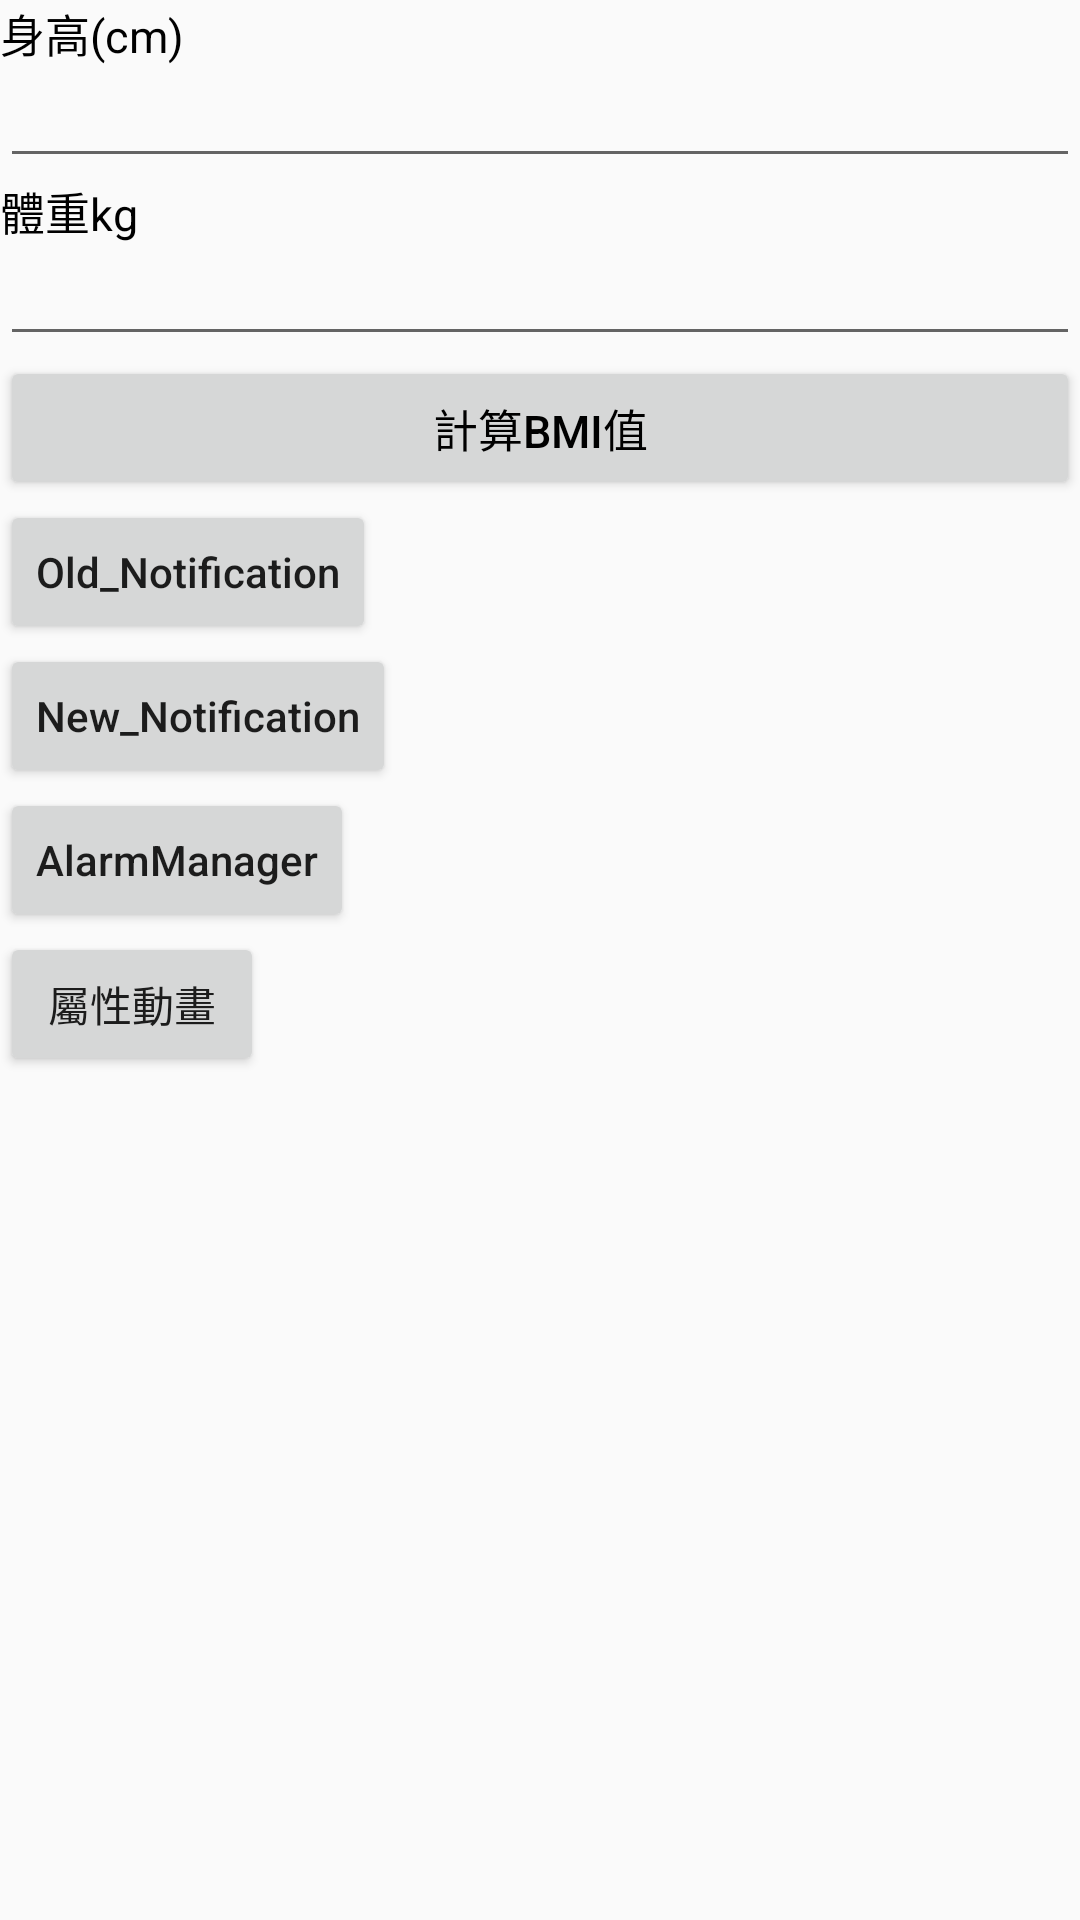

Produce the Android XML layout that renders to this screen, including the resource entries it uses.
<!-- AndroidManifest.xml: application theme AppTheme -->
<!-- res/layout/activity_main.xml -->
<?xml version="1.0" encoding="utf-8"?>
<GridLayout xmlns:android="http://schemas.android.com/apk/res/android"
    xmlns:app="http://schemas.android.com/apk/res-auto"
    xmlns:tools="http://schemas.android.com/tools"
    android:layout_width="match_parent"
    android:layout_height="match_parent"
    android:orientation="vertical"
    tools:context="com.example.kevin.bmi3.MainActivity">


    <TextView

        android:id="@+id/txtHeight"
        style="@style/myStyle"
        android:layout_width="match_parent"
        android:layout_height="wrap_content"
        android:text="@string/bmi_height" />

    <EditText
        android:id="@+id/height"
        style="@style/myStyle"
        android:layout_width="match_parent"
        android:layout_height="wrap_content"
        android:inputType="textPersonName"
        />

    <TextView
        android:id="@+id/txtWeight"
        style="@style/myStyle"
        android:layout_width="match_parent"
        android:layout_height="wrap_content"
        android:text="@string/bmi_weight" />

    <EditText
        android:id="@+id/weight"
        style="@style/myStyle"
        android:layout_width="match_parent"
        android:layout_height="wrap_content"
        android:ems="10"
        android:inputType="textPersonName" />

    <Button
        android:id="@+id/submit"
        style="@style/myStyle"
        android:layout_width="match_parent"
        android:layout_height="wrap_content"
        android:text="@string/bmi_btn" />

    <Button
        android:id="@+id/btn_OldNotification"
        android:layout_width="wrap_content"
        android:layout_height="wrap_content"
        android:onClick="openOldNotification"
        android:text="Old_Notification"
        android:textAllCaps="false"
        tools:layout_editor_absoluteX="16dp"
        tools:layout_editor_absoluteY="36dp" />

    <Button
        android:id="@+id/btn_NewNotification"
        android:layout_width="wrap_content"
        android:layout_height="wrap_content"
        android:onClick="openNewNotification"
        android:text="New_Notification"
        android:textAllCaps="false"
        tools:layout_editor_absoluteX="16dp"
        tools:layout_editor_absoluteY="36dp" />

    <Button
        android:layout_width="wrap_content"
        android:layout_height="wrap_content"
        android:onClick="openAlarmManager"
        android:text="AlarmManager"
        android:textAllCaps="false"
        tools:layout_editor_absoluteX="16dp"
        tools:layout_editor_absoluteY="36dp" />

    <Button
        android:layout_width="wrap_content"
        android:layout_height="wrap_content"
        android:onClick="openPropertyAnimation"
        android:text="屬性動畫"
        tools:layout_editor_absoluteX="16dp"
        tools:layout_editor_absoluteY="36dp" />

</GridLayout>
<!-- resources referenced by this layout -->
<resources>
  <string name="bmi_btn">計算BMI值</string>
  <string name="bmi_height">身高(cm)</string>
  <string name="bmi_weight">體重kg</string>
  <style name="myStyle">
          <item name="android:textColor">#000</item>
          <item name="android:textSize">15sp</item>item&gt;
      </style>
  <style name="AppTheme" parent="Theme.AppCompat.Light.DarkActionBar">
          
          <item name="colorPrimary">#ffaa33</item>
          <item name="colorPrimaryDark">#cc8800</item>
          <item name="colorAccent">@color/colorAccent</item>
      </style>
  <!-- not gathered from this repository: default colours our renderer supplied (Android Studio template values) -->
  <color name="colorAccent">#FF03DAC5</color>
</resources>
